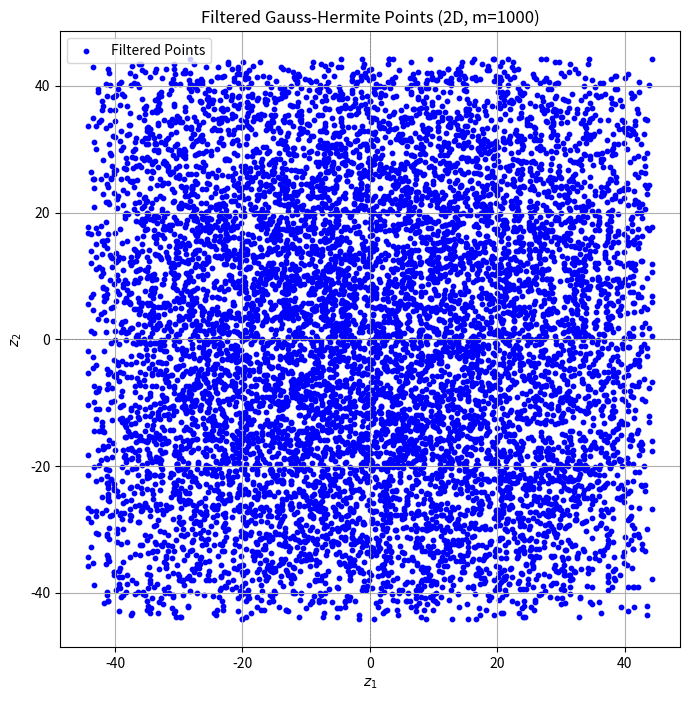

Python code for this plot:
import numpy as np
from itertools import product
from scipy.special import roots_hermite
import matplotlib.pyplot as plt

import numpy as np

def generate_gh_grid_matrix_with_threshold(n, m, sample_fraction=1):
    """
    Generates a sampled column matrix for n-dimensional Gauss-Hermite quadrature
    and removes rows with weights below a threshold.

    Args:
        n (int): Number of dimensions.
        m (int): Number of Gauss-Hermite nodes per dimension.
        sample_fraction (float): Fraction of samples to retain.

    Returns:
        np.ndarray: A matrix of size (filtered_samples, dimensions + 1), where
                    each row is [prod(w_i), z_i1, z_i2, ..., z_in].
    """
    # Generate 1D Gauss-Hermite nodes and weights
    nodes, weights = roots_hermite(m)

    # Calculate threshold θm
    w_min = weights[0]
    mid_idx = m // 2 if m % 2 == 1 else m // 2 - 1
    w_mid =weights[mid_idx]
    # print(f"{w_min=}, {w_mid=}")

    # # Compute theta_m
    theta_m = (w_min * w_mid) / m

    # Adjust weights to avoid zero
    #theta_m = 1e10  # Small offset to prevent zero weights

    # Compute logarithmic threshold
    #theta_m = np.exp(np.log(weights.min()) + np.log(weights.mean())) / m

    # Determine the total number of samples
    total_samples = int(sample_fraction * m**n)

    # Randomly sample points with uniform spread
    sampled_indices = np.random.choice(m, size=(total_samples, n))

    # Extract the sampled grid of nodes and weights
    z_grid = nodes[sampled_indices]  # Shape: (total_samples, n)
    w_grid = weights[sampled_indices]  # Shape: (total_samples, n)
   
   # Compute product of weights and filter by threshold
    w_prod = np.prod(w_grid, axis=1)
    print(w_prod.shape)
    print(np.min(w_prod))
    print(np.max(w_prod))
    # Print the largest 10 weights
    largest_weights = np.sort(w_prod.flatten())[-10:]  # Flatten, sort, and take the last 10
    print("The 10 largest weights are:", largest_weights)
    
    valid_mask = w_prod > -15
    
    z_grid = z_grid[valid_mask]
    w_prod = w_prod[valid_mask]

    print(np.min(w_prod))
    print(w_prod[int(w_prod.shape[0] / 2)])

    # Combine weights and transformed nodes
    grid_matrix = np.column_stack((w_prod, z_grid))

    return grid_matrix, theta_m

# Test for 2 dimensions
n = 2  # Number of dimensions
m = 1000  # Number of nodes per dimension
#rho = 0.0  # Correlation coefficient (-1,1) with 0 being no correlation
samples_fraction = 0.01
# Generate the grid matrix with threshold
grid_matrix, theta_m = generate_gh_grid_matrix_with_threshold(n, m,samples_fraction)

# Display the threshold and the resulting matrix
print("Threshold θm:", theta_m)
print("Percentage of Retained Points: {:.3e}%".format((grid_matrix.shape[0] / m**n) * 100))
print("Filtered Grid Matrix Shape:", grid_matrix.shape)
print("Number of samples with weights above threshold:", grid_matrix.shape[0])
print("")

if n == 2:
        # Extract z1 and z2 (node positions)
    z1 = grid_matrix[:, 1]
    z2 = grid_matrix[:, 2]

    # Plot the points
    plt.figure(figsize=(8, 8))
    plt.scatter(z1, z2, c='blue', s=10, label='Filtered Points')
    plt.axhline(0, color='gray', linestyle='--', linewidth=0.5)
    plt.axvline(0, color='gray', linestyle='--', linewidth=0.5)
    plt.title(f"Filtered Gauss-Hermite Points (2D, m={m})")
    plt.xlabel("$z_1$")
    plt.ylabel("$z_2$")
    plt.legend()
    plt.grid(True)
    plt.show()


# def generate_gh_grid_matrix_with_threshold(n, m, rho=0):
#     """
#     Generates a column matrix for n-dimensional Gauss-Hermite quadrature
#     and removes rows with weights below a threshold.

#     Args:
#         n (int): Number of dimensions.
#         m (int): Number of Gauss-Hermite nodes per dimension.

#     Returns:
#         np.ndarray: A matrix of size (filtered_samples, dimensions + 1), where
#                     each row is [prod(w_i), z_i1, z_i2, ..., z_in].
#     """
#     # Generate 1D Gauss-Hermite nodes and weights
#     nodes, weights = np.polynomial.hermite.hermgauss(m)

#     # Calculate threshold θm
#     w_1 = weights[0]
#     w_mid = weights[m // 2] if m % 2 == 1 else weights[m // 2 - 1]
#     theta_m = w_1 * w_mid /m

#     # Create correlation matrix (all off-diagonal elements set to rho)
#     correlation_matrix = np.full((n, n), rho)
#     np.fill_diagonal(correlation_matrix, 1)

#     # Perform Cholesky decomposition
#     L = np.linalg.cholesky(correlation_matrix)

#     # Cartesian product for n-dimensional indices
#     indices = product(range(m), repeat=n)

#     # Initialize a list to store the grid
#     grid = []

#     for idx in indices:
#         print(f"{idx=}")
#         # Extract nodes and weights for the current indices
#         z = np.array([nodes[i] for i in idx])  # Corresponding z values
#         w = [weights[i] for i in idx]  # Corresponding weights
#         w_prod = np.prod(w)  # Product of weights              # Product of weights

#         # Apply the threshold
#         if w_prod <= theta_m:
#             continue
#             # Append [prod(w), z_1, z_2, ..., z_n] as a row
#             #grid.append([w_prod] + z)

#         # Apply the correlation transformation using the Cholesky decomposition
#         correlated_z = np.dot(L, z)  # Apply the linear transformation

#         # Append [prod(w), z_1, z_2, ..., z_n] as a row
#         grid.append([w_prod] + correlated_z.tolist())

#     # Convert to a numpy array
#     grid_matrix = np.array(grid)

#     # Randomly remove 80% of the samples
#     num_samples = grid_matrix.shape[0]
#     num_samples_to_remove = int(0.99 * num_samples)

#     # Get random indices to keep 20% of the samples
#     keep_indices = np.random.choice(num_samples, num_samples - num_samples_to_remove, replace=False)

#     # Filter the weight products and grid points using the selected indices
#     grid_matrix = grid_matrix[keep_indices]

#     return grid_matrix, theta_m

# def generate_smolyak_sparse_grid(n, m, rho, level, prune=True):
#     """
#     Generates a Smolyak sparse grid with correlation incorporated, using Gauss-Hermite quadrature.

#     Args:
#         n (int): Number of dimensions.
#         m (int): Number of Gauss-Hermite nodes per dimension.
#         rho (float): The correlation coefficient between dimensions (between -1 and 1).
#         level (int): The level of the Smolyak sparse grid.
#         prune (bool): Whether to prune the grid based on the weight threshold θ_m.

#     Returns:
#         np.ndarray: A matrix of size (filtered_samples, dimensions + 1), where each row
#                     is [prod(w_i), z_i1, z_i2, ..., z_in].
#     """
#     # Generate 1D Gauss-Hermite nodes and weights
#     nodes, weights = np.polynomial.hermite.hermgauss(m)

#     # Calculate the threshold θ_m
#     theta_m = (weights[0] * weights[(m + 1) // 2 - 1]) / m

#     # Create correlation matrix (all off-diagonal elements set to rho)
#     correlation_matrix = np.full((n, n), rho)
#     np.fill_diagonal(correlation_matrix, 1)

#     # Perform Cholesky decomposition
#     L = np.linalg.cholesky(correlation_matrix)

#     # Smolyak grid construction: sum grids with different levels of resolution
#     # Start with an empty grid list
#     grid = []

#     # Loop over different resolution levels
#     for l in range(1, level + 1):
#         # Cartesian product for the 1D Gauss-Hermite nodes with resolution level l
#         indices = product(range(m), repeat=n)

#         for idx in indices:
#             # Extract nodes and weights for the current indices
#             z = np.array([nodes[i] for i in idx])  # Corresponding z values
#             w = [weights[i] for i in idx]  # Corresponding weights
#             w_prod = np.prod(w)  # Product of weights

#             # Only include the point if the product of weights exceeds the threshold (if prune=True)
#             if prune and w_prod < theta_m:
#                 continue

#             # Apply the correlation transformation using the Cholesky decomposition
#             correlated_z = np.dot(L, z)  # Apply the linear transformation

#             # Append [prod(w), z_1, z_2, ..., z_n] as a row
#             grid.append([w_prod] + correlated_z.tolist())

#     # Convert to a numpy array and remove duplicate points by converting to a set
#     grid_matrix = np.unique(np.array(grid), axis=0)

#     return grid_matrix


# # Specify dimensions, nodes, correlation, and Smolyak grid level
# n = 4  # Number of dimensions
# m = 10  # Number of nodes per dimension
# rho = 0.5  # Desired correlation coefficient
# level = 8  # Smolyak grid level

# # Generate the Smolyak sparse grid with correlation
# grid_matrix = generate_smolyak_sparse_grid(n, m, rho, level)

# # Display the shape of the matrix and a few rows
# print("Smolyak Sparse Grid Matrix Shape:", grid_matrix.shape)
# print("Number of samples with weights above threshold:", grid_matrix.shape[0])

# if n ==2:
#     # Plot the Smolyak sparse grid in 2D
#     z1 = grid_matrix[:, 1]
#     z2 = grid_matrix[:, 2]
#     plt.figure(figsize=(8, 6))
#     plt.scatter(z1, z2, color='blue', marker='o', edgecolor='black', alpha=0.7)
#     plt.title('Smolyak Sparse Grid in 2D', fontsize=16)
#     plt.xlabel('X-axis', fontsize=12)
#     plt.ylabel('Y-axis', fontsize=12)
#     plt.grid(True)
#     plt.show()